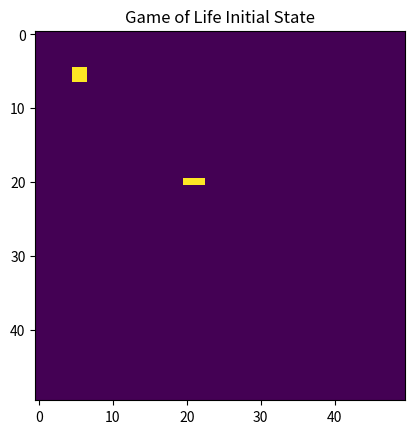
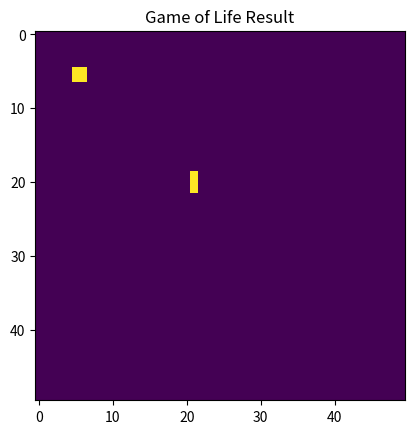

The script that saved these images, in order:
import matplotlib.pyplot as plt
import numpy as np

"""
Rules
	- cell c is 0 (dead)
		- if 3 neighbours are 1 then => 1
	- call c is 1 (alive)
		- if 2 or 3 alive neighbours -> then 1 (no change)
		- else: -> 0 (dead)
"""

grid = np.zeros((50, 50), dtype=np.int8)
grid_copy = np.zeros_like(grid)

num_generations = 1


MOORE_CELL_OFFSETS: list[tuple[int, int]] = [
    (0, 1),
    (1, 1),
    (1, 0),
    (1, -1),
    (0, -1),
    (-1, -1),
    (-1, 0),
    (-1, 1),
]

# Still life
grid[5, 5] = 1
grid[5, 6] = 1
grid[6, 5] = 1
grid[6, 6] = 1

# Flipper
grid[20, 20] = 1
grid[20, 21] = 1
grid[20, 22] = 1

plt.imshow(grid)
plt.title("Game of Life Initial State")
plt.show()

for generation in range(num_generations):
    for (j, i), value in np.ndenumerate(grid[1:-1, 1:-1]):
        # Required due to grid slicing in enumerate
        j += 1
        i += 1

        if value == 0:
            num_alive = 0
            for dy, dx in MOORE_CELL_OFFSETS:
                if grid[j + dy, i + dx] == 1:
                    num_alive += 1

            if num_alive == 3:
                grid_copy[j, i] = 1

        if value == 1:
            num_alive = 0
            for dy, dx in MOORE_CELL_OFFSETS:
                if grid[j + dy, i + dx] == 1:
                    num_alive += 1

            if num_alive == 2 or num_alive == 3:
                grid_copy[j, i] = 1
            else:
                grid_copy[j, i] = 0

    grid = grid_copy.copy()
    grid_copy[:, :] = 0

print(np.unique(grid))

plt.imshow(grid)
plt.title("Game of Life Result")
plt.show()
